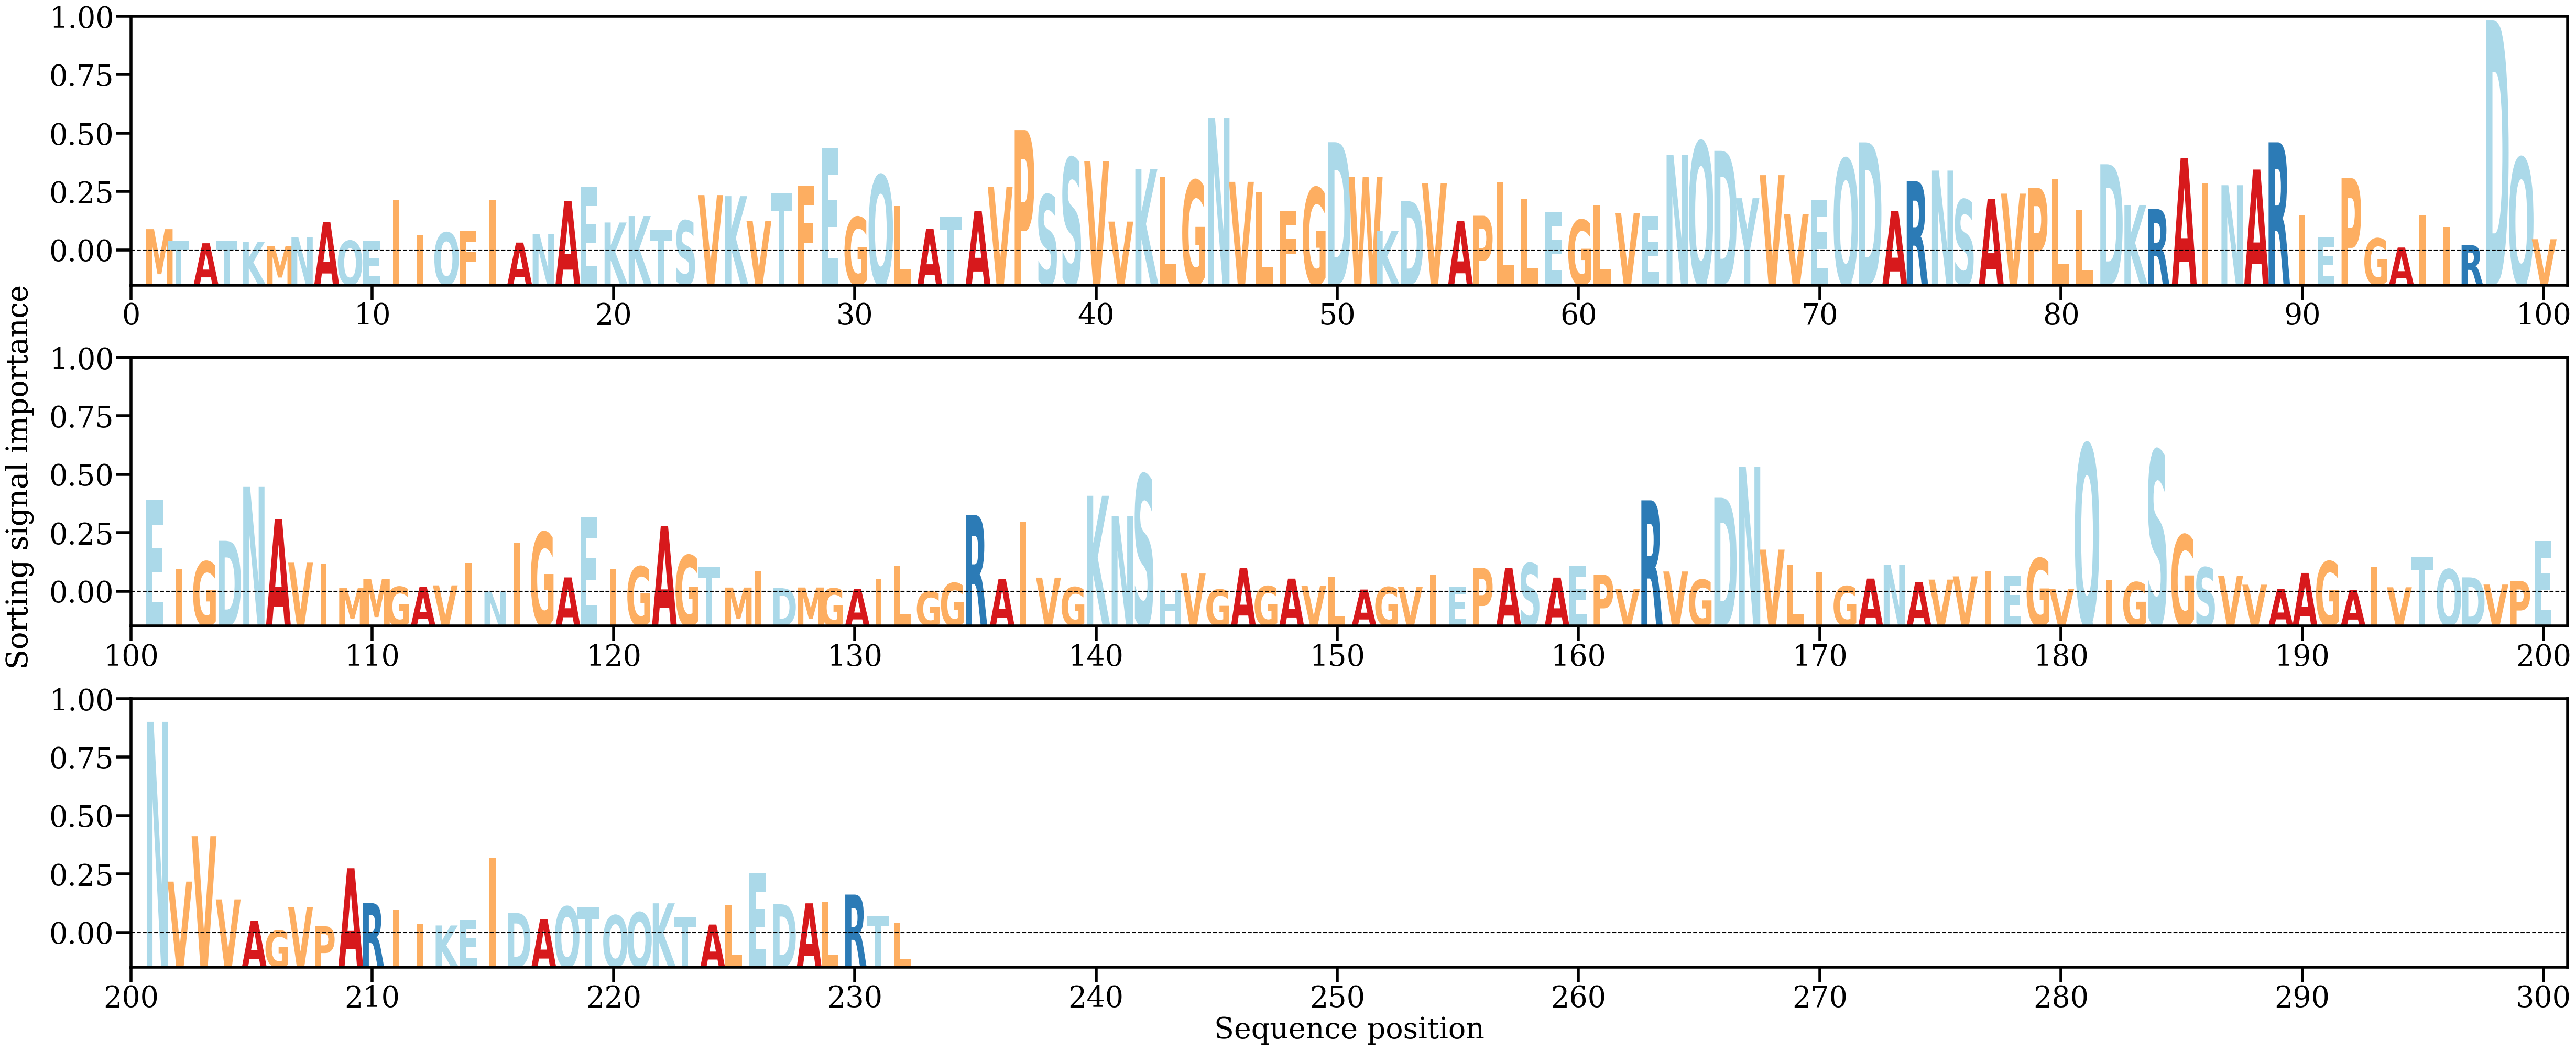

Source data for this figure (header and first rows):
AA, Alpha
M, [0.0023829]
T, [0.00113996]
A, [0.00089269]
T, [0.00111368]
K, [0.00102711]
M, [0.00056588]
N, [0.0015333]
A, [0.00314287]
Q, [0.00115322]
E, [0.00114483]
I, [0.00543862]
I, [0.00175291]
Q, [0.00202096]
F, [0.00219914]
I, [0.00548345]
A, [0.0009641]
N, [0.0018537]
A, [0.00533546]
E, [0.0068529]
K, [0.00308402]
K, [0.00376684]
T, [0.00226784]
S, [0.00328014]
V, [0.00597214]
K, [0.00586222]
V, [0.00323823]
T, [0.00622003]
F, [0.00696013]
E, [0.01087777]
G, [0.00364915]
Q, [0.00807483]
L, [0.00480235]
A, [0.00242982]
T, [0.00372528]
A, [0.00427199]
V, [0.00686281]
P, [0.01282609]
S, [0.00600753]
S, [0.00989211]
V, [0.00953443]
V, [0.00317877]
K, [0.00870037]
L, [0.00783618]
G, [0.00751842]
N, [0.01404585]
V, [0.00736757]
L, [0.00631987]
F, [0.00430254]
G, [0.00675276]
D, [0.01154682]
W, [0.00787114]
K, [0.00218368]
D, [0.00533911]
V, [0.0072156]
A, [0.00325658]
P, [0.00379731]
L, [0.00736168]
L, [0.00561332]
E, [0.00419793]
G, [0.00336063]
... 172 more rows
